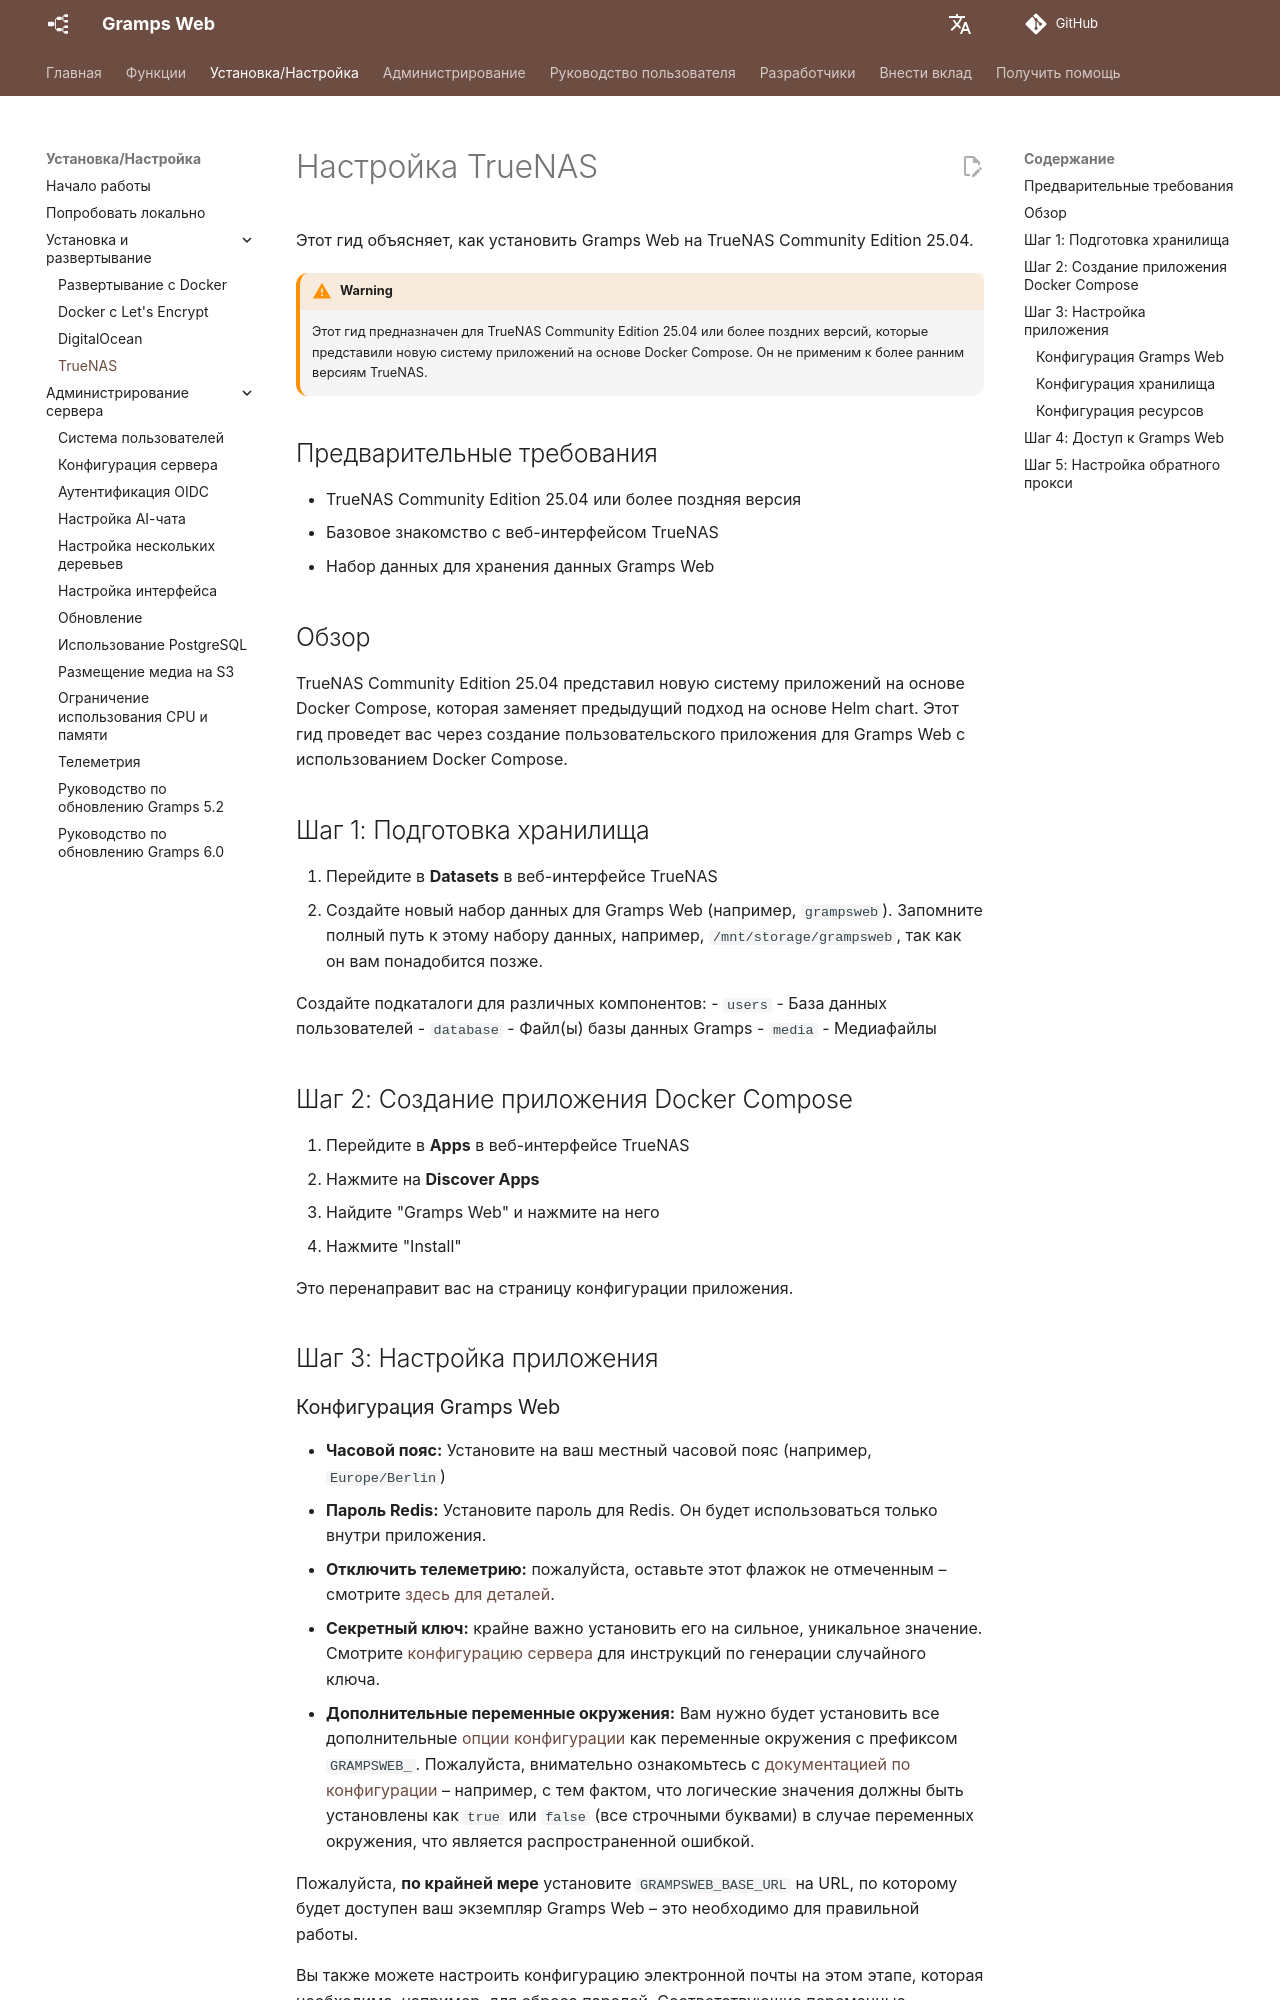

repository: gramps-project/gramps-web-docs · page: ru/install_setup/truenas/index.html · generator: mkdocs

# Настройка TrueNAS

Этот гид объясняет, как установить Gramps Web на TrueNAS Community Edition 25.04.

!!! warning
    Этот гид предназначен для TrueNAS Community Edition 25.04 или более поздних версий, которые представили новую систему приложений на основе Docker Compose. Он не применим к более ранним версиям TrueNAS.

## Предварительные требования

- TrueNAS Community Edition 25.04 или более поздняя версия
- Базовое знакомство с веб-интерфейсом TrueNAS
- Набор данных для хранения данных Gramps Web

## Обзор

TrueNAS Community Edition 25.04 представил новую систему приложений на основе Docker Compose, которая заменяет предыдущий подход на основе Helm chart. Этот гид проведет вас через создание пользовательского приложения для Gramps Web с использованием Docker Compose.

## Шаг 1: Подготовка хранилища

1. Перейдите в **Datasets** в веб-интерфейсе TrueNAS
2. Создайте новый набор данных для Gramps Web (например, `grampsweb`). Запомните полный путь к этому набору данных, например, `/mnt/storage/grampsweb`, так как он вам понадобится позже.

Создайте подкаталоги для различных компонентов:
- `users` - База данных пользователей
- `database` - Файл(ы) базы данных Gramps
- `media` - Медиафайлы

## Шаг 2: Создание приложения Docker Compose

1. Перейдите в **Apps** в веб-интерфейсе TrueNAS
2. Нажмите на **Discover Apps**
3. Найдите "Gramps Web" и нажмите на него
4. Нажмите "Install"

Это перенаправит вас на страницу конфигурации приложения.

## Шаг 3: Настройка приложения
